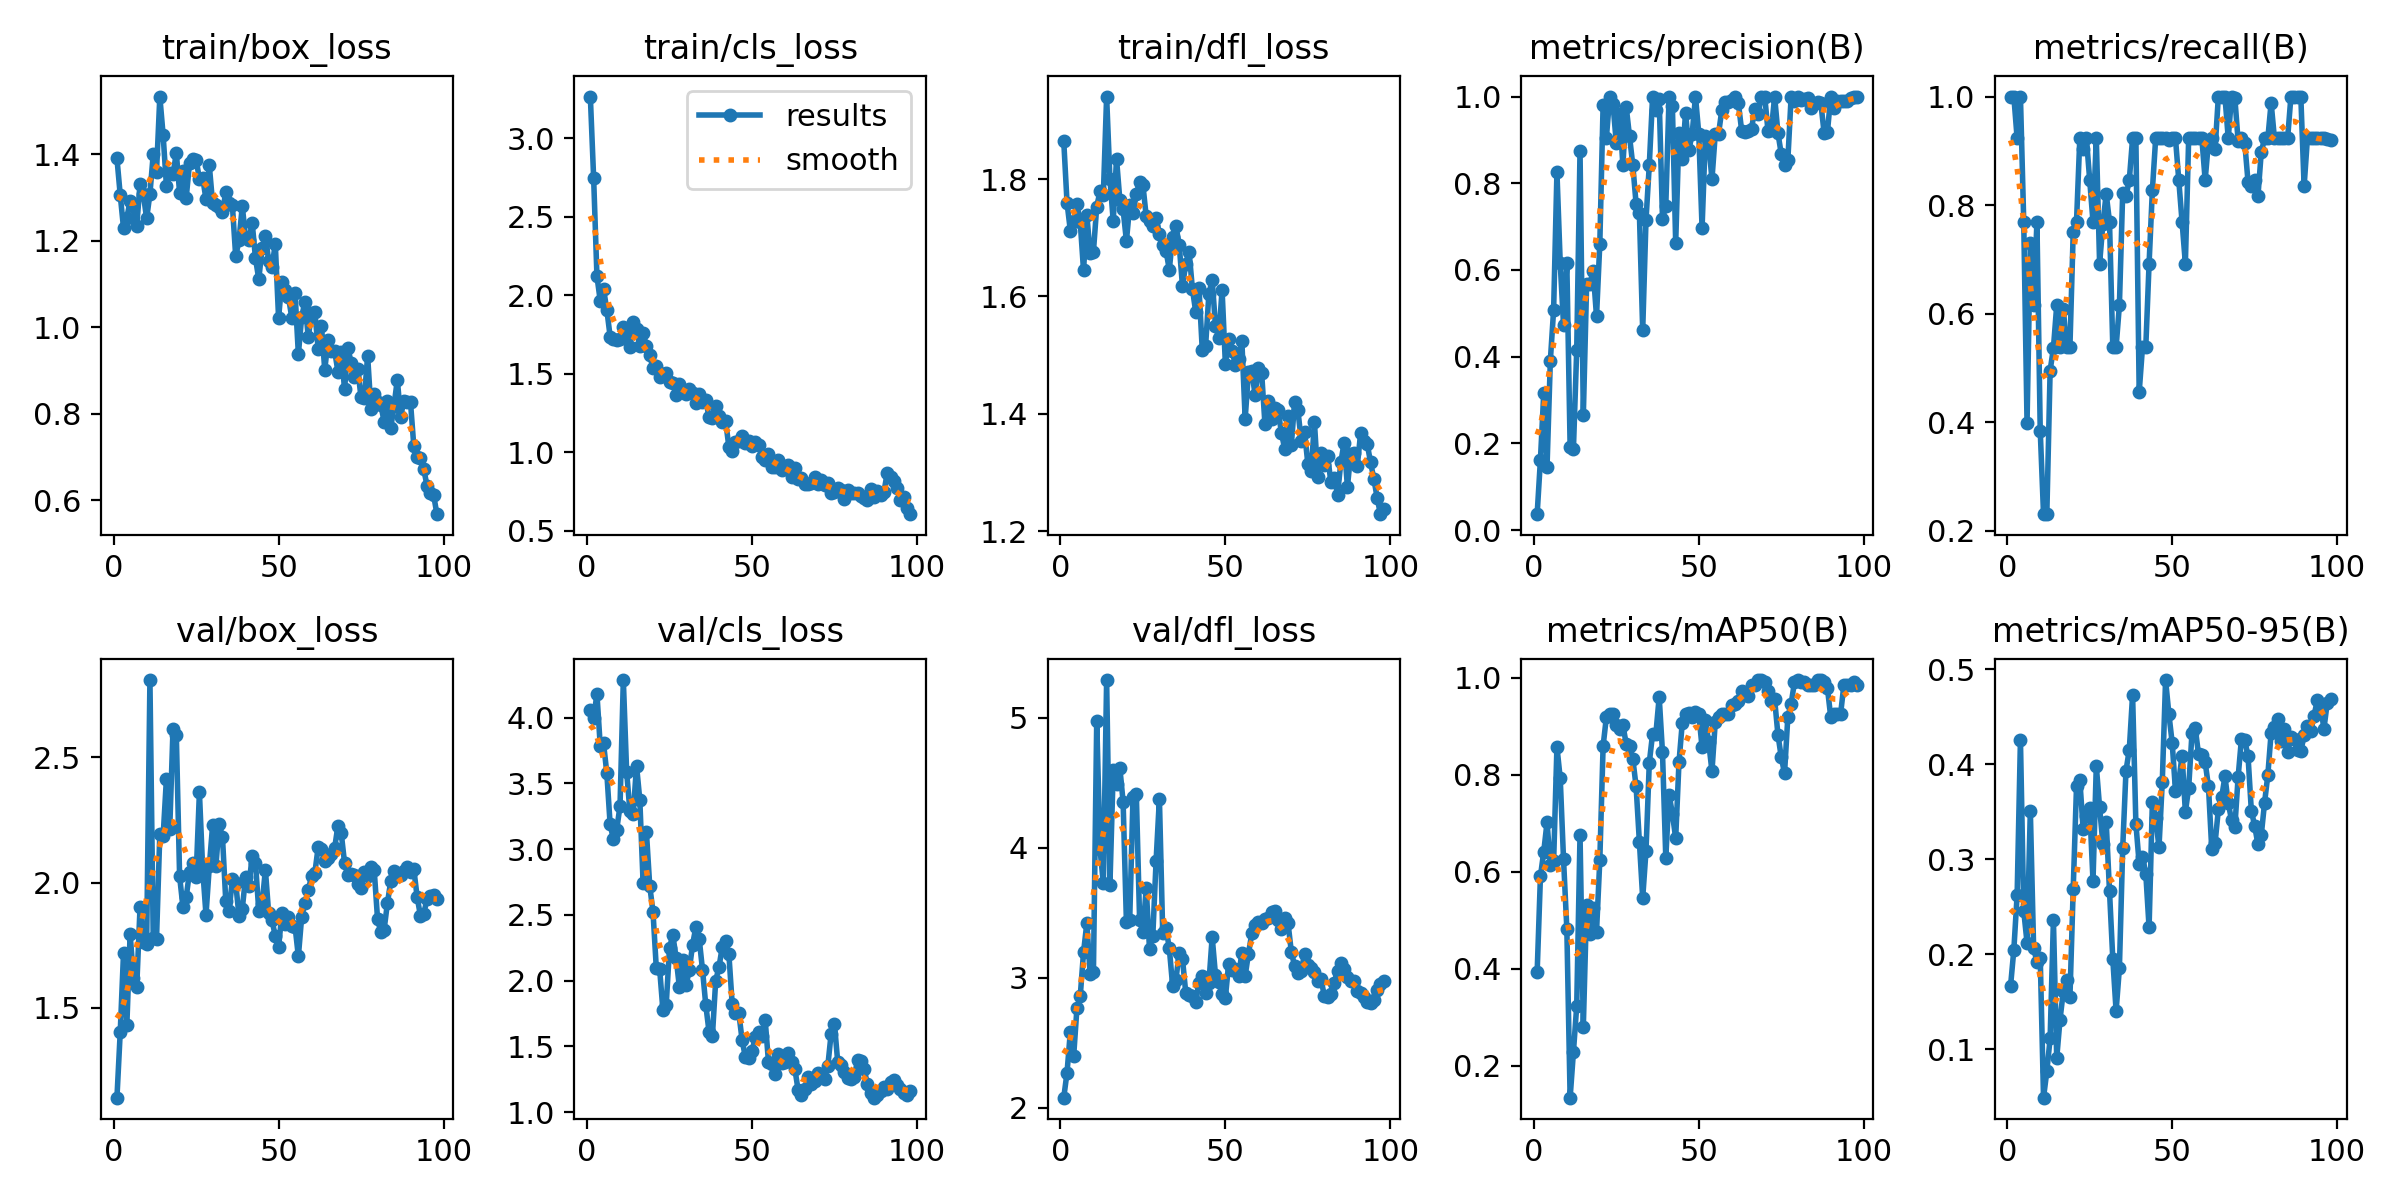

The data file committed next to this chart (first rows):
epoch, train/box_loss, train/cls_loss, train/dfl_loss, metrics/precision(B), metrics/recall(B), metrics/mAP50(B), metrics/mAP50-95(B), val/box_loss, val/cls_loss, val/dfl_loss, lr/pg0, lr/pg1, lr/pg2
1, 1.39, 3.264, 1.865, 0.03662, 1, 0.3926, 0.1666, 1.142, 4.061, 2.078, 8.574e-05, 8.574e-05, 8.574e-05
2, 1.305, 2.745, 1.76, 0.1625, 1, 0.5907, 0.2049, 1.404, 3.997, 2.271, 0.0001839, 0.0001839, 0.0001839
3, 1.228, 2.121, 1.712, 0.3158, 0.9231, 0.6414, 0.2627, 1.721, 4.18, 2.584, 0.0002801, 0.0002801, 0.0002801
4, 1.252, 1.964, 1.729, 0.1461, 1, 0.7019, 0.4259, 1.431, 3.786, 2.395, 0.0003744, 0.0003744, 0.0003744
5, 1.292, 2.041, 1.757, 0.3906, 0.7692, 0.6144, 0.2458, 1.796, 3.806, 2.766, 0.0004666, 0.0004666, 0.0004666
6, 1.279, 1.906, 1.727, 0.5085, 0.399, 0.6212, 0.2124, 1.617, 3.576, 2.858, 0.0005569, 0.0005569, 0.0005569
7, 1.234, 1.737, 1.644, 0.8256, 0.7298, 0.8572, 0.3514, 1.584, 3.188, 3.196, 0.0006452, 0.0006452, 0.0006452
8, 1.331, 1.72, 1.739, 0.6152, 0.6154, 0.7923, 0.2065, 1.901, 3.075, 3.42, 0.0007315, 0.0007315, 0.0007315
9, 1.307, 1.713, 1.674, 0.4732, 0.7692, 0.6257, 0.1922, 1.762, 3.149, 3.03, 0.0008158, 0.0008158, 0.0008158
10, 1.251, 1.721, 1.676, 0.6163, 0.3846, 0.4828, 0.1967, 1.754, 3.329, 3.044, 0.0008982, 0.0008982, 0.0008982
11, 1.308, 1.798, 1.753, 0.1925, 0.2308, 0.1346, 0.04916, 2.808, 4.285, 4.977, 0.0009785, 0.0009785, 0.0009785
12, 1.399, 1.758, 1.779, 0.187, 0.2308, 0.2287, 0.07695, 1.778, 3.59, 3.99, 0.001057, 0.001057, 0.001057
13, 1.359, 1.669, 1.772, 0.4165, 0.4953, 0.3237, 0.1115, 1.777, 3.289, 3.726, 0.001133, 0.001133, 0.001133
14, 1.533, 1.828, 1.941, 0.8746, 0.5367, 0.6765, 0.2362, 2.195, 3.27, 5.289, 0.001208, 0.001208, 0.001208
15, 1.444, 1.782, 1.801, 0.2644, 0.6154, 0.2809, 0.09086, 2.184, 3.635, 3.712, 0.001231, 0.001231, 0.001231
16, 1.326, 1.675, 1.728, 0.5667, 0.5385, 0.5316, 0.1313, 2.414, 3.374, 4.596, 0.001231, 0.001231, 0.001231
17, 1.355, 1.76, 1.835, 0.5687, 0.609, 0.4713, 0.1613, 2.213, 2.741, 4.486, 0.001217, 0.001217, 0.001217
18, 1.354, 1.674, 1.765, 0.5966, 0.5385, 0.5254, 0.1735, 2.614, 3.13, 4.616, 0.001203, 0.001203, 0.001203
19, 1.402, 1.617, 1.748, 0.4929, 0.5385, 0.4761, 0.1546, 2.59, 2.723, 4.353, 0.001189, 0.001189, 0.001189
20, 1.31, 1.536, 1.695, 0.6609, 0.7507, 0.6244, 0.2691, 2.025, 2.522, 3.428, 0.001174, 0.001174, 0.001174
21, 1.361, 1.548, 1.755, 0.9814, 0.7692, 0.8591, 0.3769, 1.904, 2.094, 3.447, 0.00116, 0.00116, 0.00116
22, 1.299, 1.482, 1.742, 0.9055, 0.9231, 0.9193, 0.3839, 1.943, 2.092, 4.392, 0.001146, 0.001146, 0.001146
23, 1.379, 1.5, 1.774, 1, 0.903, 0.9254, 0.3322, 2.042, 1.777, 4.414, 0.001132, 0.001132, 0.001132
24, 1.389, 1.505, 1.796, 0.9822, 0.9231, 0.9255, 0.3454, 2.078, 1.817, 3.445, 0.001118, 0.001118, 0.001118
25, 1.387, 1.446, 1.79, 0.8927, 0.8461, 0.9028, 0.3537, 2.023, 2.249, 3.351, 0.001104, 0.001104, 0.001104
26, 1.343, 1.441, 1.736, 0.96, 0.7692, 0.8935, 0.2774, 2.36, 2.348, 3.69, 0.001089, 0.001089, 0.001089
27, 1.344, 1.362, 1.729, 0.8412, 0.9231, 0.9026, 0.3984, 2.052, 2.174, 3.222, 0.001075, 0.001075, 0.001075
28, 1.296, 1.436, 1.72, 0.9761, 0.6923, 0.863, 0.3547, 1.871, 1.95, 3.322, 0.001061, 0.001061, 0.001061
29, 1.374, 1.388, 1.734, 0.9087, 0.7658, 0.8597, 0.3163, 2.065, 2.156, 3.9, 0.001047, 0.001047, 0.001047
30, 1.286, 1.371, 1.707, 0.8419, 0.8209, 0.8332, 0.3397, 2.228, 1.965, 4.378, 0.001033, 0.001033, 0.001033
31, 1.282, 1.403, 1.687, 0.7525, 0.7692, 0.7757, 0.2666, 2.068, 2.081, 3.348, 0.001019, 0.001019, 0.001019
32, 1.278, 1.376, 1.678, 0.7303, 0.5385, 0.6611, 0.1952, 2.233, 2.275, 3.381, 0.001005, 0.001005, 0.001005
33, 1.265, 1.314, 1.646, 0.4604, 0.5385, 0.5456, 0.1404, 2.18, 2.409, 3.228, 0.0009904, 0.0009904, 0.0009904
34, 1.313, 1.368, 1.701, 0.7151, 0.6154, 0.643, 0.1855, 1.925, 2.32, 2.94, 0.0009763, 0.0009763, 0.0009763
35, 1.287, 1.321, 1.72, 0.8422, 0.8225, 0.8245, 0.3116, 1.889, 2.083, 2.985, 0.0009622, 0.0009622, 0.0009622
36, 1.281, 1.331, 1.688, 1, 0.8168, 0.8843, 0.3934, 2.013, 1.815, 3.192, 0.000948, 0.000948, 0.000948
37, 1.164, 1.222, 1.617, 0.968, 0.8461, 0.8846, 0.4156, 1.998, 1.609, 3.144, 0.0009338, 0.0009338, 0.0009338
38, 1.2, 1.216, 1.656, 0.9933, 0.9231, 0.96, 0.4732, 1.867, 1.578, 2.882, 0.0009197, 0.0009197, 0.0009197
39, 1.279, 1.296, 1.677, 0.7186, 0.9231, 0.8459, 0.3376, 1.896, 2, 2.87, 0.0009056, 0.0009056, 0.0009056
40, 1.207, 1.233, 1.613, 0.7472, 0.4556, 0.629, 0.2954, 2.023, 2.103, 2.857, 0.0008914, 0.0008914, 0.0008914
41, 1.2, 1.195, 1.574, 1, 0.5383, 0.7587, 0.303, 1.985, 2.258, 2.814, 0.0008773, 0.0008773, 0.0008773
42, 1.241, 1.202, 1.615, 0.9783, 0.5385, 0.7197, 0.2852, 2.107, 2.3, 2.962, 0.0008631, 0.0008631, 0.0008631
43, 1.159, 1.033, 1.508, 0.6622, 0.6923, 0.6691, 0.2284, 2.079, 2.201, 3.014, 0.000849, 0.000849, 0.000849
44, 1.11, 1.006, 1.515, 0.9149, 0.8277, 0.8254, 0.3607, 1.888, 1.825, 2.885, 0.0008348, 0.0008348, 0.0008348
45, 1.182, 1.065, 1.604, 0.8567, 0.9231, 0.9071, 0.3436, 1.914, 1.754, 2.958, 0.0008207, 0.0008207, 0.0008207
46, 1.211, 1.075, 1.628, 0.963, 0.9231, 0.9253, 0.3127, 2.051, 1.757, 3.314, 0.0008065, 0.0008065, 0.0008065
47, 1.153, 1.103, 1.55, 0.8759, 0.9231, 0.9274, 0.3816, 1.877, 1.551, 3.021, 0.0007924, 0.0007924, 0.0007924
48, 1.138, 1.061, 1.53, 0.9143, 0.9231, 0.9183, 0.4889, 1.849, 1.418, 2.967, 0.0007782, 0.0007782, 0.0007782
49, 1.193, 1.071, 1.611, 1, 0.9205, 0.9284, 0.4532, 1.788, 1.412, 2.872, 0.0007641, 0.0007641, 0.0007641
50, 1.021, 1.038, 1.485, 0.9147, 0.9231, 0.9254, 0.4229, 1.742, 1.463, 2.848, 0.0007499, 0.0007499, 0.0007499
51, 1.104, 1.067, 1.527, 0.6968, 0.9231, 0.8561, 0.3725, 1.878, 1.572, 3.106, 0.0007358, 0.0007358, 0.0007358
52, 1.086, 1.046, 1.508, 0.9084, 0.8461, 0.9128, 0.382, 1.833, 1.612, 3.061, 0.0007216, 0.0007216, 0.0007216
53, 1.07, 0.9685, 1.484, 0.8916, 0.7692, 0.8669, 0.4094, 1.862, 1.578, 3.068, 0.0007075, 0.0007075, 0.0007075
54, 1.022, 0.9499, 1.494, 0.8093, 0.6923, 0.8071, 0.35, 1.829, 1.702, 3.011, 0.0006934, 0.0006934, 0.0006934
55, 1.079, 0.9901, 1.524, 0.9136, 0.9231, 0.9084, 0.3751, 1.825, 1.384, 3.191, 0.0006792, 0.0006792, 0.0006792
56, 0.9372, 0.9036, 1.392, 0.9141, 0.9231, 0.9193, 0.4326, 1.705, 1.366, 3.015, 0.0006651, 0.0006651, 0.0006651
57, 1.023, 0.9043, 1.471, 0.9699, 0.9231, 0.9255, 0.4379, 1.863, 1.292, 3.185, 0.0006509, 0.0006509, 0.0006509
58, 1.059, 0.9534, 1.473, 0.9863, 0.9231, 0.9257, 0.4105, 1.919, 1.441, 3.34, 0.0006368, 0.0006368, 0.0006368
59, 0.9766, 0.8859, 1.433, 0.9872, 0.9231, 0.9256, 0.4098, 1.971, 1.376, 3.409, 0.0006226, 0.0006226, 0.0006226
60, 1.031, 0.9045, 1.478, 0.9927, 0.8461, 0.9441, 0.4022, 2.025, 1.384, 3.432, 0.0006085, 0.0006085, 0.0006085
... 38 more rows
